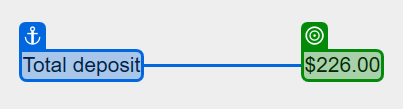
Task: UiDemo_TestAutomation
Workflow: TestCase_TypeFunction

Step 1: get-text from the text '$226.00' in window 'UIDemo' (uidemo.exe)
